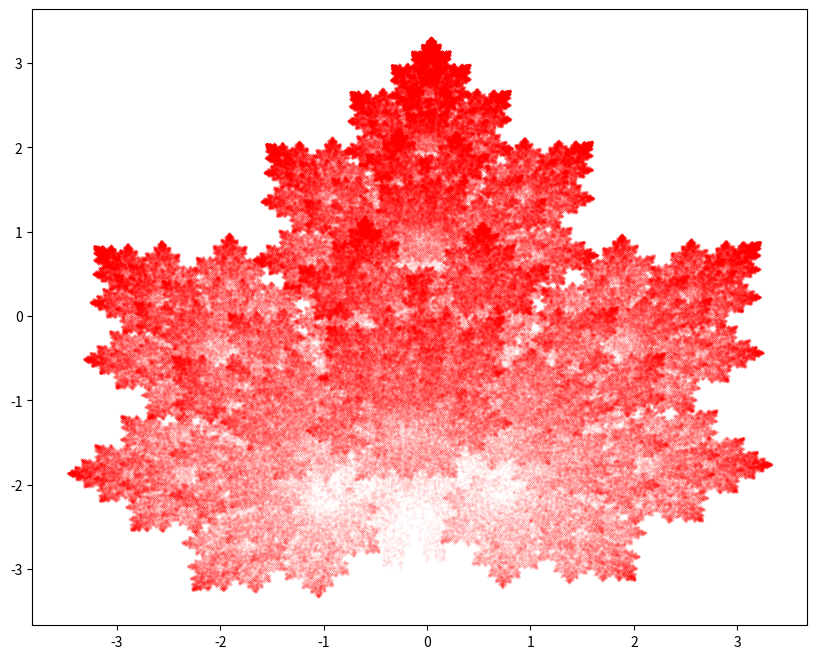

Here is the Python script that generated this plot:
import matplotlib.pyplot as plt
from random import randint
import numpy as np

f1 = np.array([[0.14, 0.01, -0.08], [0, 0.51, -1.31]])
f2 = np.array([[0.43, 0.52, 1.49], [-0.45, 0.5, -0.75]])
f3 = np.array([[0.45, -0.49, -1.62], [0.47, 0.47, -0.74]])
f4 = np.array([[0.49, 0, 0.02], [0, 0.51, 1.62]])

x = [0]
y = [0]

for i in range(0, 999999):
    new_dot = np.array([x[i], y[i], 1])
    p = randint(1, 100)

    if 1 <= p <= 1:
        new_dot = f1 @ new_dot.transpose()

    elif 2 <= p <= 33:
        new_dot = f2 @ new_dot.transpose()

    elif 34 <= p <= 65:
        new_dot = f3 @ new_dot.transpose()

    else:
        new_dot = f4 @ new_dot.transpose()

    x.append(new_dot[0])
    y.append(new_dot[1])

plt.figure(figsize=(10, 8), dpi=300)
plt.scatter(x, y, s=0.00095, c='red')
plt.axis("on")
plt.show()